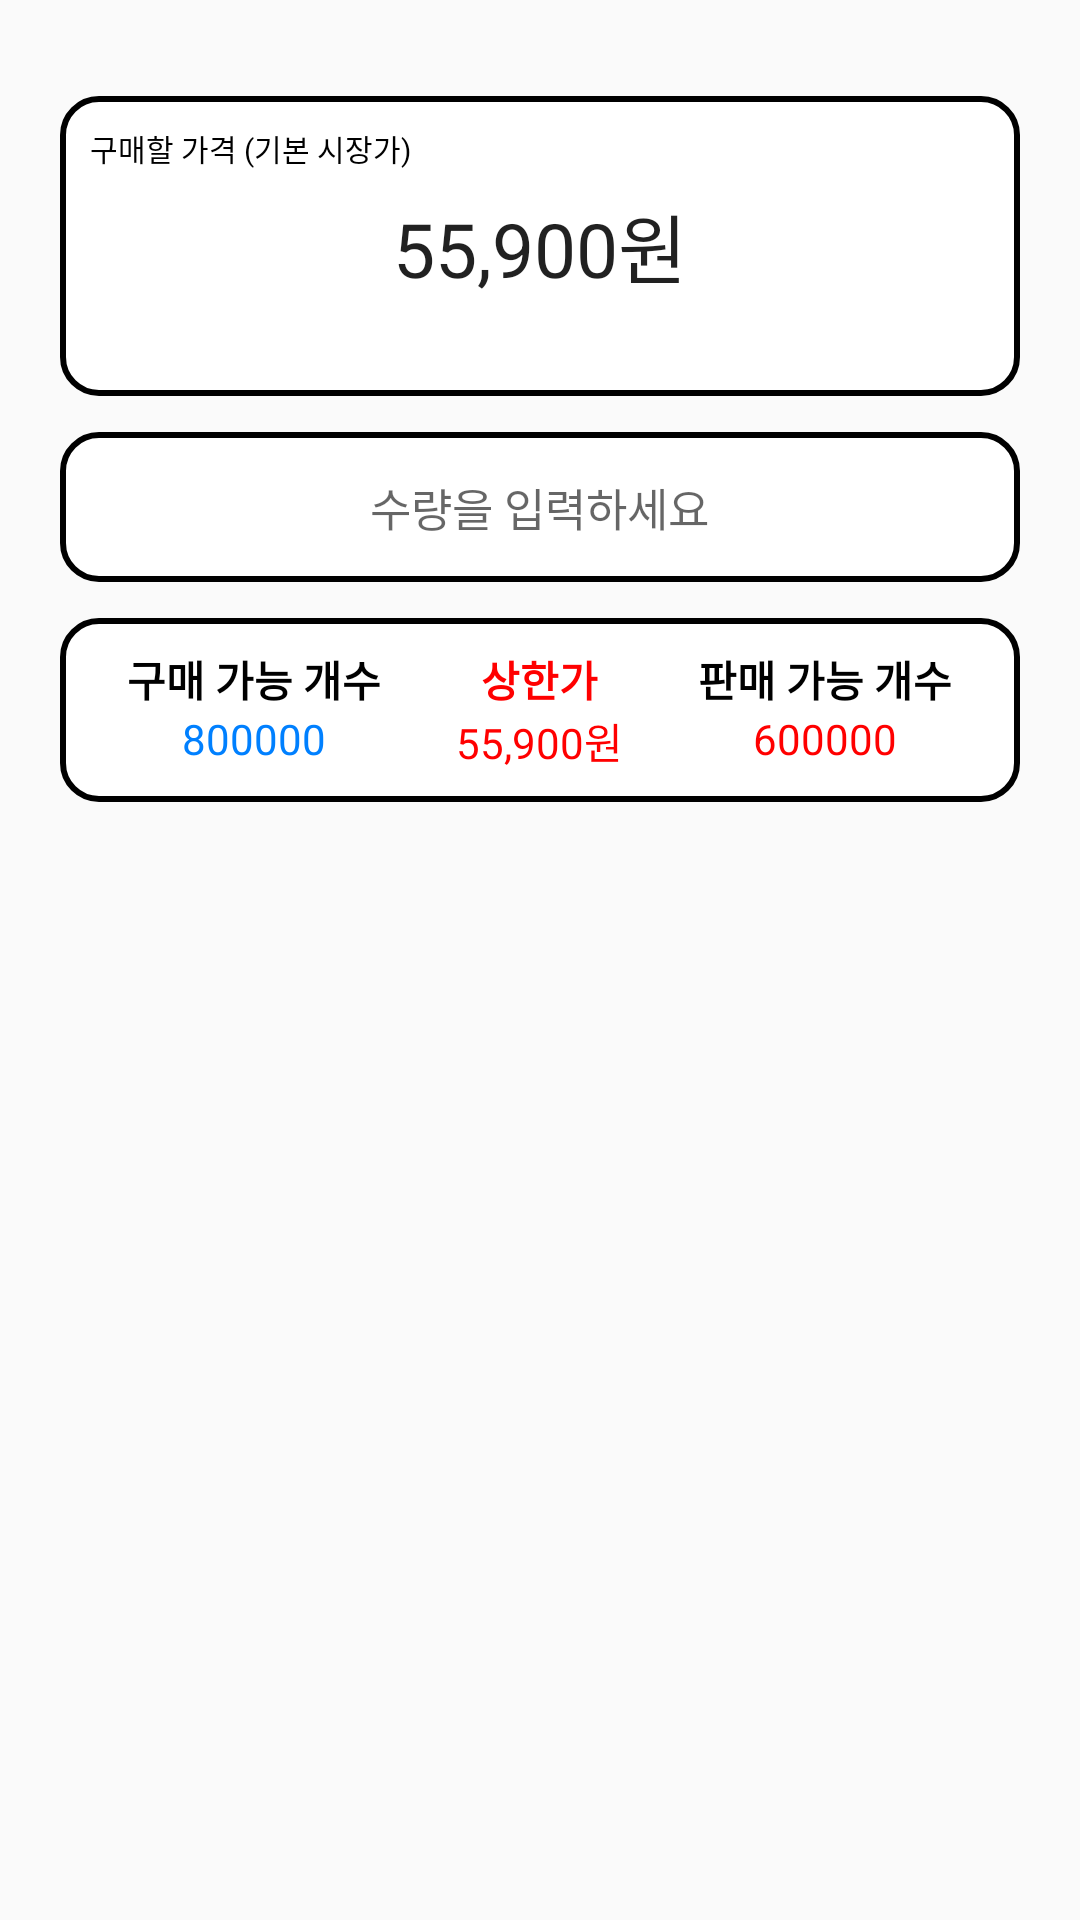

Here is an Android app screen rendered from its layout file. Give the layout XML and the strings, colors and styles it references.
<!-- AndroidManifest.xml: application theme Theme.AppCompat.Light.NoActionBar -->
<!-- res/layout/activity_select.xml -->
<?xml version="1.0" encoding="utf-8"?>
<androidx.constraintlayout.widget.ConstraintLayout xmlns:android="http://schemas.android.com/apk/res/android"
    xmlns:app="http://schemas.android.com/apk/res-auto"
    xmlns:tools="http://schemas.android.com/tools"
    android:layout_width="match_parent"
    android:layout_height="match_parent">

    
    <FrameLayout
        android:id="@+id/FirstBox"
        android:layout_width="0dp"
        android:layout_height="100dp"
        android:layout_marginTop="32dp"
        android:layout_marginLeft="20dp"
        android:layout_marginRight="20dp"
        app:layout_constraintEnd_toEndOf="parent"
        app:layout_constraintStart_toStartOf="parent"
        app:layout_constraintTop_toTopOf="parent"
        android:background="@drawable/border">
        <TextView
            android:id="@+id/priceText"
            android:layout_width="wrap_content"
            android:layout_height="wrap_content"
            android:text="구매할 가격 (기본 시장가)"
            android:textSize="10dp"
            android:textColor="@android:color/black"
            android:gravity="start|top"
            android:layout_marginTop="10dp"
            android:layout_marginLeft="10dp"
            android:layout_gravity="start|top" />
        <EditText
            android:id="@+id/priceEditText"
            android:layout_width="wrap_content"
            android:layout_height="wrap_content"
            android:layout_gravity="center"
            android:gravity="center"
            android:text="55,900원"
            android:background="@null"
            android:textSize="25sp" />
    </FrameLayout>
    
    <FrameLayout
        android:id="@+id/SecondBox"
        android:layout_width="0dp"
        android:layout_height="50dp"
        android:layout_marginTop="12dp"
        android:layout_marginLeft="20dp"
        android:layout_marginRight="20dp"
        app:layout_constraintEnd_toEndOf="parent"
        app:layout_constraintStart_toStartOf="parent"
        app:layout_constraintTop_toBottomOf="@id/FirstBox"
        android:background="@drawable/border">
        <EditText
            android:id="@+id/quantityEditText"
            android:layout_width="wrap_content"
            android:textSize="15dp"
            android:layout_height="wrap_content"
            android:hint="수량을 입력하세요"
            android:background="@null"
            android:layout_gravity="center"
            android:inputType="number"
            android:padding="10dp"/>
    </FrameLayout>
    
    <TableLayout
        android:background="@drawable/border"
        android:id="@+id/tableLayout"
        android:layout_width="match_parent"
        android:layout_height="wrap_content"
        android:layout_marginTop="12dp"
        android:layout_marginLeft="20dp"
        android:layout_marginRight="20dp"
        app:layout_constraintTop_toBottomOf="@id/SecondBox"
        app:layout_constraintStart_toStartOf="parent"
        app:layout_constraintEnd_toEndOf="parent"
        android:padding="10dp"
        android:stretchColumns="*">

        
        <TableRow>
            <LinearLayout
                android:layout_width="wrap_content"
                android:layout_height="wrap_content"
                android:orientation="vertical"
                android:gravity="center">

                <TextView
                    android:text="구매 가능 개수"
                    android:textStyle="bold"
                    android:layout_width="wrap_content"
                    android:layout_height="wrap_content"
                    android:textColor="@android:color/black" />
                <TextView
                    android:text="800000"
                    android:layout_width="wrap_content"
                    android:layout_height="wrap_content"
                    android:textColor="@color/blue" />
            </LinearLayout>

            <LinearLayout
                android:layout_width="wrap_content"
                android:layout_height="wrap_content"
                android:orientation="vertical"
                android:gravity="center">

                <TextView
                    android:text="상한가"
                    android:textStyle="bold"
                    android:layout_width="wrap_content"
                    android:layout_height="wrap_content"
                    android:textColor="#FF0000" />
                <TextView
                    android:text="55,900원"
                    android:layout_width="wrap_content"
                    android:layout_height="wrap_content"
                    android:textColor="#FF0000" />
            </LinearLayout>

            <LinearLayout
                android:layout_width="wrap_content"
                android:layout_height="wrap_content"
                android:orientation="vertical"
                android:gravity="center">

                <TextView
                    android:text="판매 가능 개수"
                    android:textStyle="bold"
                    android:layout_width="wrap_content"
                    android:layout_height="wrap_content"
                    android:textColor="@android:color/black" />
                <TextView
                    android:text="600000"
                    android:layout_width="wrap_content"
                    android:layout_height="wrap_content"
                    android:textColor="#FF0000" />
            </LinearLayout>
        </TableRow>
    </TableLayout>

    
































</androidx.constraintlayout.widget.ConstraintLayout>
<!-- resources referenced by this layout -->
<resources>
  <color name="blue">#0080FF</color>
  <!-- drawable border (drawable) -->
  <?xml version="1.0" encoding="utf-8"?>
  <shape xmlns:android="http://schemas.android.com/apk/res/android">
      <solid android:color="@android:color/white" /> 
      <stroke android:color="@android:color/black" android:width="2dp" /> 
      <corners android:radius="12dp" /> 
  </shape>
</resources>
